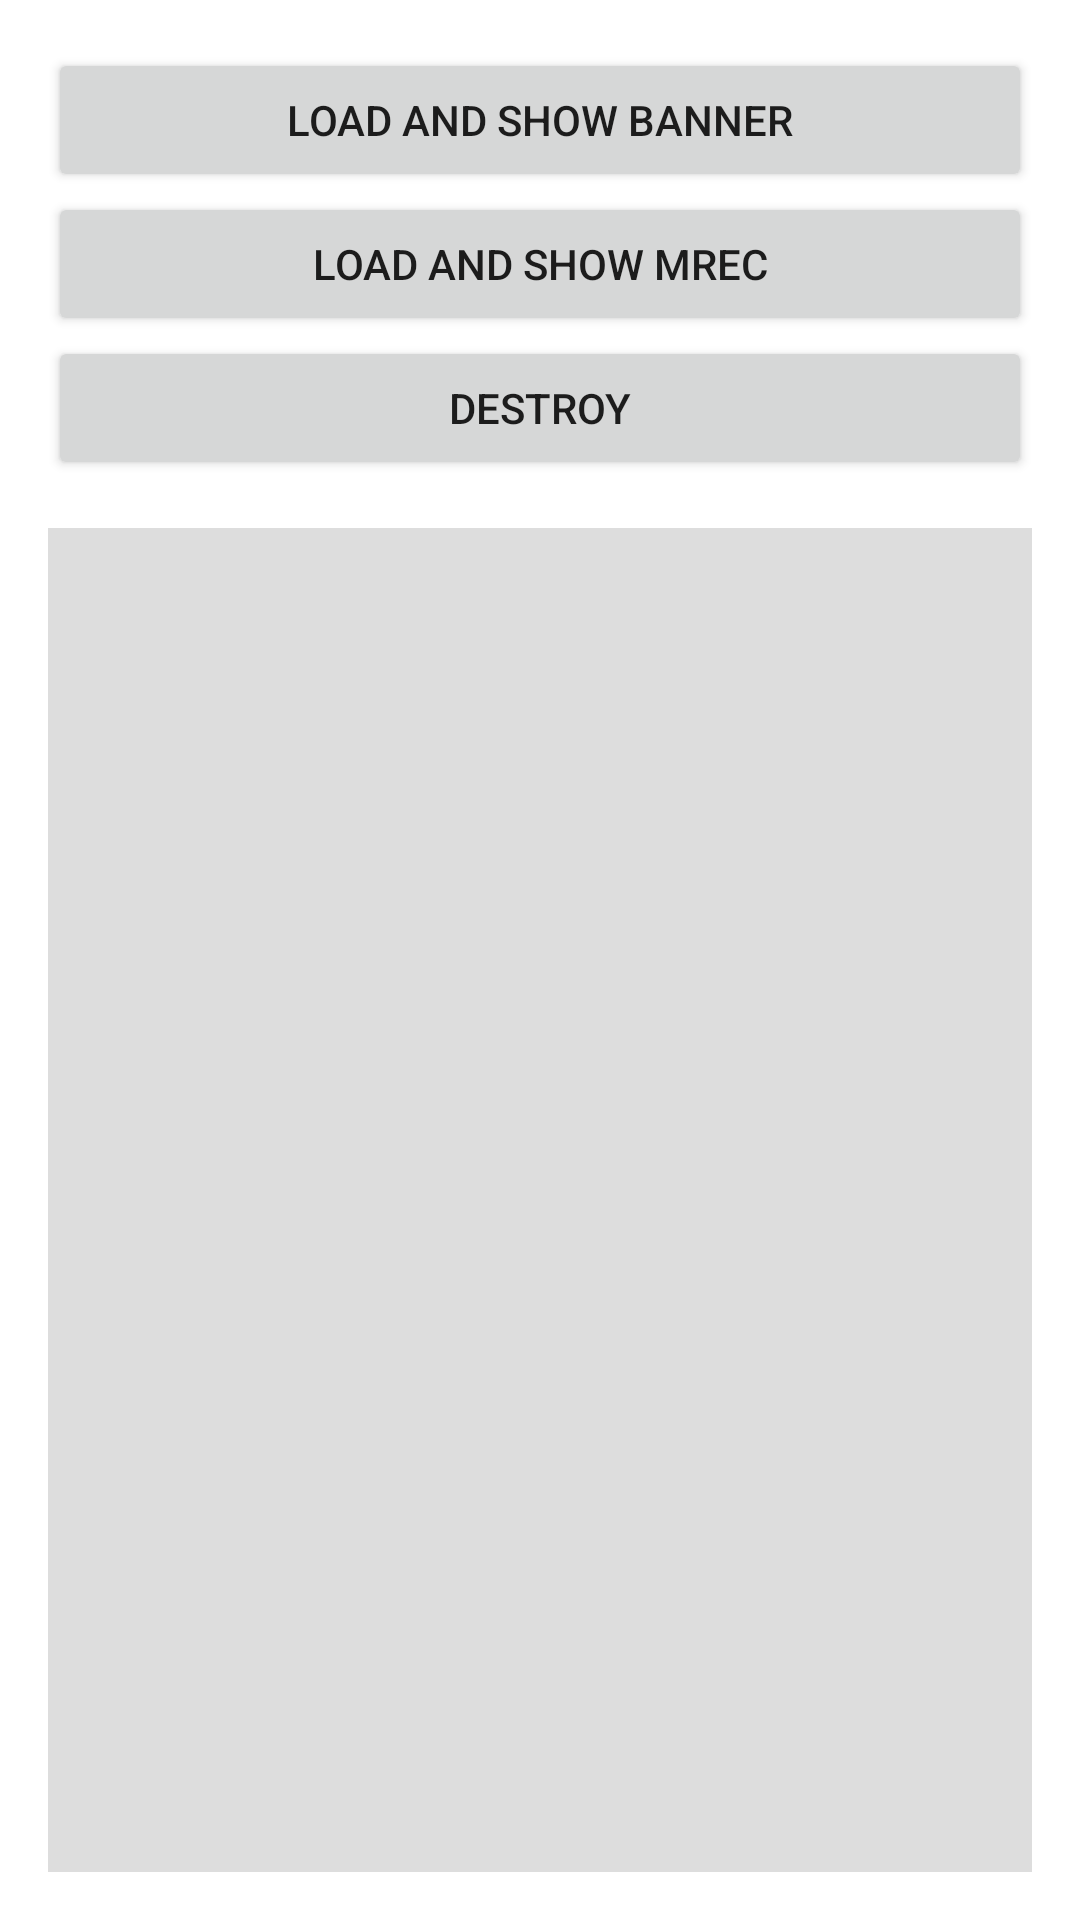

The Android layout XML behind this screen, and the referenced resources:
<!-- AndroidManifest.xml: application theme Theme.Bidon_rendering_android -->
<!-- res/layout/fragment_banner.xml -->
<?xml version="1.0" encoding="utf-8"?>
<LinearLayout xmlns:android="http://schemas.android.com/apk/res/android"
    android:layout_width="match_parent"
    android:layout_height="match_parent"
    android:orientation="vertical"
    android:padding="16dp">

    <Button
        android:id="@+id/btn_load_banner"
        android:layout_width="match_parent"
        android:layout_height="wrap_content"
        android:text="@string/load_banner" />

    <Button
        android:id="@+id/btn_load_mrec"
        android:layout_width="match_parent"
        android:layout_height="wrap_content"
        android:text="@string/load_mrec" />

    <Button
        android:id="@+id/btn_destroy_banner"
        android:layout_width="match_parent"
        android:layout_height="wrap_content"
        android:text="@string/destroy" />

    <FrameLayout
        android:id="@+id/banner_slot"
        android:layout_width="match_parent"
        android:layout_height="0dp"
        android:layout_weight="1"
        android:layout_marginTop="16dp"
        android:background="#DDDDDD" />

</LinearLayout>
<!-- resources referenced by this layout -->
<resources>
  <string name="destroy">Destroy</string>
  <string name="load_banner">Load and show banner</string>
  <string name="load_mrec">Load and show MREC</string>
  <style name="Theme.Bidon_rendering_android" parent="Theme.MaterialComponents.DayNight.DarkActionBar">
          
          <item name="colorPrimary">@color/purple_500</item>
          <item name="colorPrimaryVariant">@color/purple_700</item>
          <item name="colorOnPrimary">@color/white</item>
          
          <item name="colorSecondary">@color/teal_200</item>
          <item name="colorSecondaryVariant">@color/teal_700</item>
          <item name="colorOnSecondary">@color/black</item>
          
          <item name="android:statusBarColor">?attr/colorPrimaryVariant</item>
          
          <item name="preferenceTheme">@style/PreferenceThemeOverlay</item>
          
      </style>
  <!-- not gathered from this repository: default colours our renderer supplied (Android Studio template values) -->
  <color name="purple_500">#FF6200EE</color>
  <color name="purple_700">#FF3700B3</color>
  <color name="teal_200">#FF03DAC5</color>
  <color name="teal_700">#FF018786</color>
  <color name="black">#FF000000</color>
  <color name="white">#FFFFFFFF</color>
</resources>
